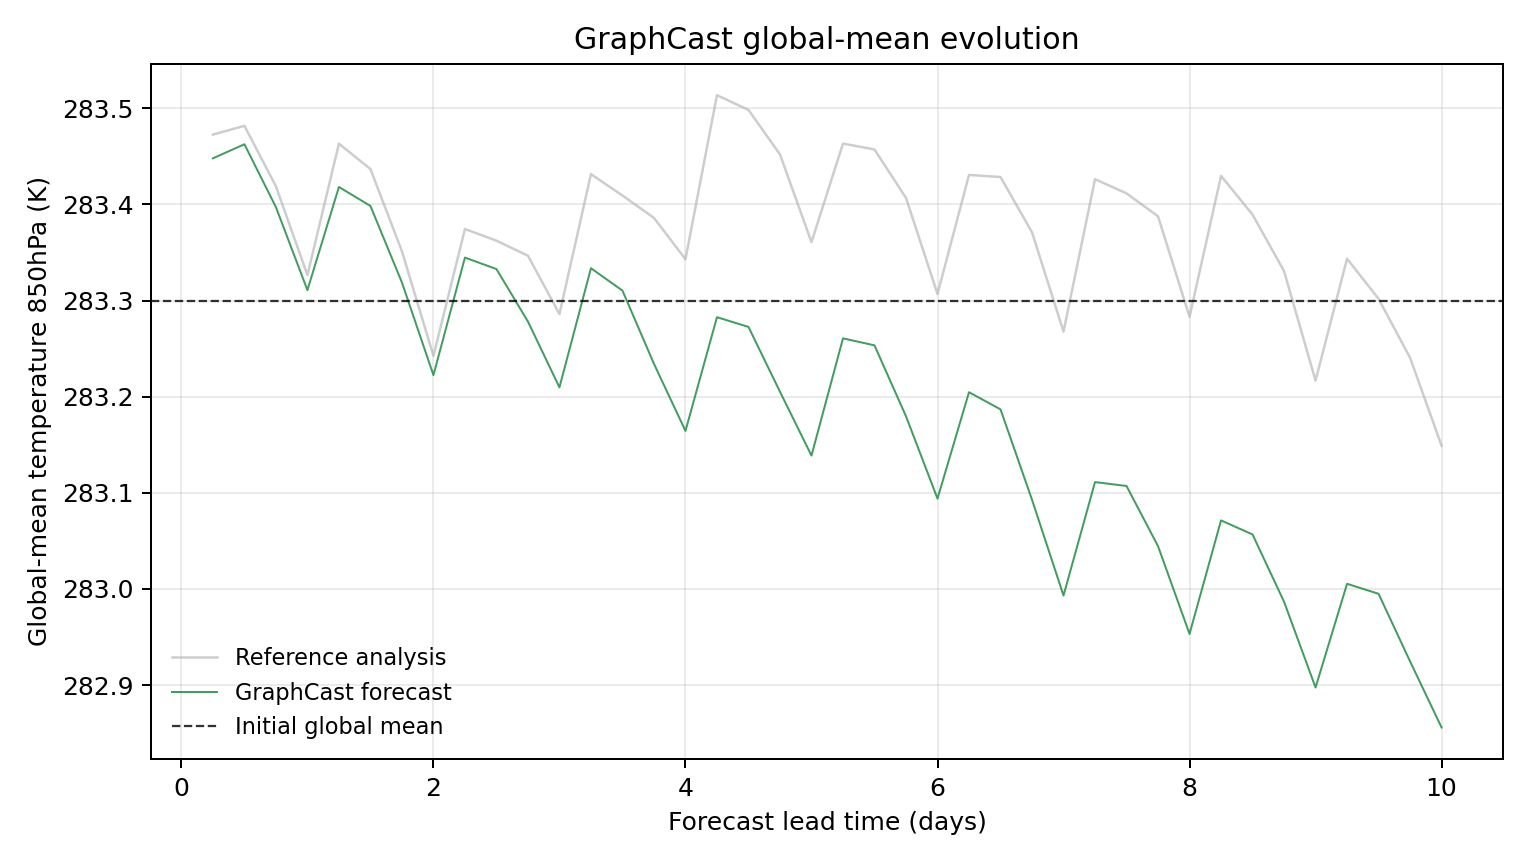

Source data for this figure (header and first rows):
model, scenario, init_time, step, lead_hours, lead_day, global_mean_k, global_mean_anomaly_k, reference_global_mean_k, reference_global_mean_anomaly_k, initial_global_mean_k, metric_id, metric_variable, metric_level_hpa, reference
GraphCast, , 2023-08-17T06:00, 1, 6.0, 0.25, 283.4, 0.149, 283.5, 0.1736, 283.3, temperature_850hPa, temperature, 850, ground_truth
GraphCast, , 2023-08-17T06:00, 2, 12.0, 0.5, 283.5, 0.1636, 283.5, 0.1828, 283.3, temperature_850hPa, temperature, 850, ground_truth
GraphCast, , 2023-08-17T06:00, 3, 18.0, 0.75, 283.4, 0.09814, 283.4, 0.1198, 283.3, temperature_850hPa, temperature, 850, ground_truth
GraphCast, , 2023-08-17T06:00, 4, 24.0, 1.0, 283.3, 0.01184, 283.3, 0.02744, 283.3, temperature_850hPa, temperature, 850, ground_truth
GraphCast, , 2023-08-17T06:00, 5, 30.0, 1.25, 283.4, 0.1191, 283.5, 0.1642, 283.3, temperature_850hPa, temperature, 850, ground_truth
GraphCast, , 2023-08-17T06:00, 6, 36.0, 1.5, 283.4, 0.0994, 283.4, 0.1378, 283.3, temperature_850hPa, temperature, 850, ground_truth
GraphCast, , 2023-08-17T06:00, 7, 42.0, 1.75, 283.3, 0.01978, 283.4, 0.05228, 283.3, temperature_850hPa, temperature, 850, ground_truth
GraphCast, , 2023-08-17T06:00, 8, 48.0, 2.0, 283.2, -0.0766, 283.2, -0.05655, 283.3, temperature_850hPa, temperature, 850, ground_truth
GraphCast, , 2023-08-17T06:00, 9, 54.0, 2.25, 283.3, 0.04568, 283.4, 0.07541, 283.3, temperature_850hPa, temperature, 850, ground_truth
GraphCast, , 2023-08-17T06:00, 10, 60.0, 2.5, 283.3, 0.03375, 283.4, 0.06326, 283.3, temperature_850hPa, temperature, 850, ground_truth
GraphCast, , 2023-08-17T06:00, 11, 66.0, 2.75, 283.3, -0.02087, 283.3, 0.04761, 283.3, temperature_850hPa, temperature, 850, ground_truth
GraphCast, , 2023-08-17T06:00, 12, 72.0, 3.0, 283.2, -0.08936, 283.3, -0.01306, 283.3, temperature_850hPa, temperature, 850, ground_truth
GraphCast, , 2023-08-17T06:00, 13, 78.0, 3.25, 283.3, 0.03464, 283.4, 0.1325, 283.3, temperature_850hPa, temperature, 850, ground_truth
GraphCast, , 2023-08-17T06:00, 14, 84.0, 3.5, 283.3, 0.01132, 283.4, 0.1102, 283.3, temperature_850hPa, temperature, 850, ground_truth
GraphCast, , 2023-08-17T06:00, 15, 90.0, 3.75, 283.2, -0.06485, 283.4, 0.08694, 283.3, temperature_850hPa, temperature, 850, ground_truth
GraphCast, , 2023-08-17T06:00, 16, 96.0, 4.0, 283.2, -0.1346, 283.3, 0.04395, 283.3, temperature_850hPa, temperature, 850, ground_truth
GraphCast, , 2023-08-17T06:00, 17, 102.0, 4.25, 283.3, -0.01633, 283.5, 0.2146, 283.3, temperature_850hPa, temperature, 850, ground_truth
GraphCast, , 2023-08-17T06:00, 18, 108.0, 4.5, 283.3, -0.02646, 283.5, 0.1993, 283.3, temperature_850hPa, temperature, 850, ground_truth
GraphCast, , 2023-08-17T06:00, 19, 114.0, 4.75, 283.2, -0.0939, 283.5, 0.153, 283.3, temperature_850hPa, temperature, 850, ground_truth
GraphCast, , 2023-08-17T06:00, 20, 120.0, 5.0, 283.1, -0.1603, 283.4, 0.06174, 283.3, temperature_850hPa, temperature, 850, ground_truth
GraphCast, , 2023-08-17T06:00, 21, 126.0, 5.25, 283.3, -0.03836, 283.5, 0.1643, 283.3, temperature_850hPa, temperature, 850, ground_truth
GraphCast, , 2023-08-17T06:00, 22, 132.0, 5.5, 283.3, -0.04562, 283.5, 0.1581, 283.3, temperature_850hPa, temperature, 850, ground_truth
GraphCast, , 2023-08-17T06:00, 23, 138.0, 5.75, 283.2, -0.1194, 283.4, 0.1077, 283.3, temperature_850hPa, temperature, 850, ground_truth
GraphCast, , 2023-08-17T06:00, 24, 144.0, 6.0, 283.1, -0.2051, 283.3, 0.007812, 283.3, temperature_850hPa, temperature, 850, ground_truth
GraphCast, , 2023-08-17T06:00, 25, 150.0, 6.25, 283.2, -0.09439, 283.4, 0.1317, 283.3, temperature_850hPa, temperature, 850, ground_truth
GraphCast, , 2023-08-17T06:00, 26, 156.0, 6.5, 283.2, -0.1122, 283.4, 0.1295, 283.3, temperature_850hPa, temperature, 850, ground_truth
GraphCast, , 2023-08-17T06:00, 27, 162.0, 6.75, 283.1, -0.2063, 283.4, 0.07199, 283.3, temperature_850hPa, temperature, 850, ground_truth
GraphCast, , 2023-08-17T06:00, 28, 168.0, 7.0, 283, -0.3059, 283.3, -0.03131, 283.3, temperature_850hPa, temperature, 850, ground_truth
GraphCast, , 2023-08-17T06:00, 29, 174.0, 7.25, 283.1, -0.1879, 283.4, 0.1272, 283.3, temperature_850hPa, temperature, 850, ground_truth
GraphCast, , 2023-08-17T06:00, 30, 180.0, 7.5, 283.1, -0.192, 283.4, 0.1125, 283.3, temperature_850hPa, temperature, 850, ground_truth
GraphCast, , 2023-08-17T06:00, 31, 186.0, 7.75, 283, -0.2545, 283.4, 0.08862, 283.3, temperature_850hPa, temperature, 850, ground_truth
GraphCast, , 2023-08-17T06:00, 32, 192.0, 8.0, 283, -0.3458, 283.3, -0.0159, 283.3, temperature_850hPa, temperature, 850, ground_truth
GraphCast, , 2023-08-17T06:00, 33, 198.0, 8.25, 283.1, -0.2277, 283.4, 0.1307, 283.3, temperature_850hPa, temperature, 850, ground_truth
GraphCast, , 2023-08-17T06:00, 34, 204.0, 8.5, 283.1, -0.2424, 283.4, 0.09036, 283.3, temperature_850hPa, temperature, 850, ground_truth
GraphCast, , 2023-08-17T06:00, 35, 210.0, 8.75, 283, -0.3123, 283.3, 0.03165, 283.3, temperature_850hPa, temperature, 850, ground_truth
GraphCast, , 2023-08-17T06:00, 36, 216.0, 9.0, 282.9, -0.4016, 283.2, -0.08224, 283.3, temperature_850hPa, temperature, 850, ground_truth
GraphCast, , 2023-08-17T06:00, 37, 222.0, 9.25, 283, -0.2937, 283.3, 0.04453, 283.3, temperature_850hPa, temperature, 850, ground_truth
GraphCast, , 2023-08-17T06:00, 38, 228.0, 9.5, 283, -0.3041, 283.3, 0.002777, 283.3, temperature_850hPa, temperature, 850, ground_truth
GraphCast, , 2023-08-17T06:00, 39, 234.0, 9.75, 282.9, -0.3744, 283.2, -0.05847, 283.3, temperature_850hPa, temperature, 850, ground_truth
GraphCast, , 2023-08-17T06:00, 40, 240.0, 10.0, 282.9, -0.4432, 283.1, -0.1501, 283.3, temperature_850hPa, temperature, 850, ground_truth
